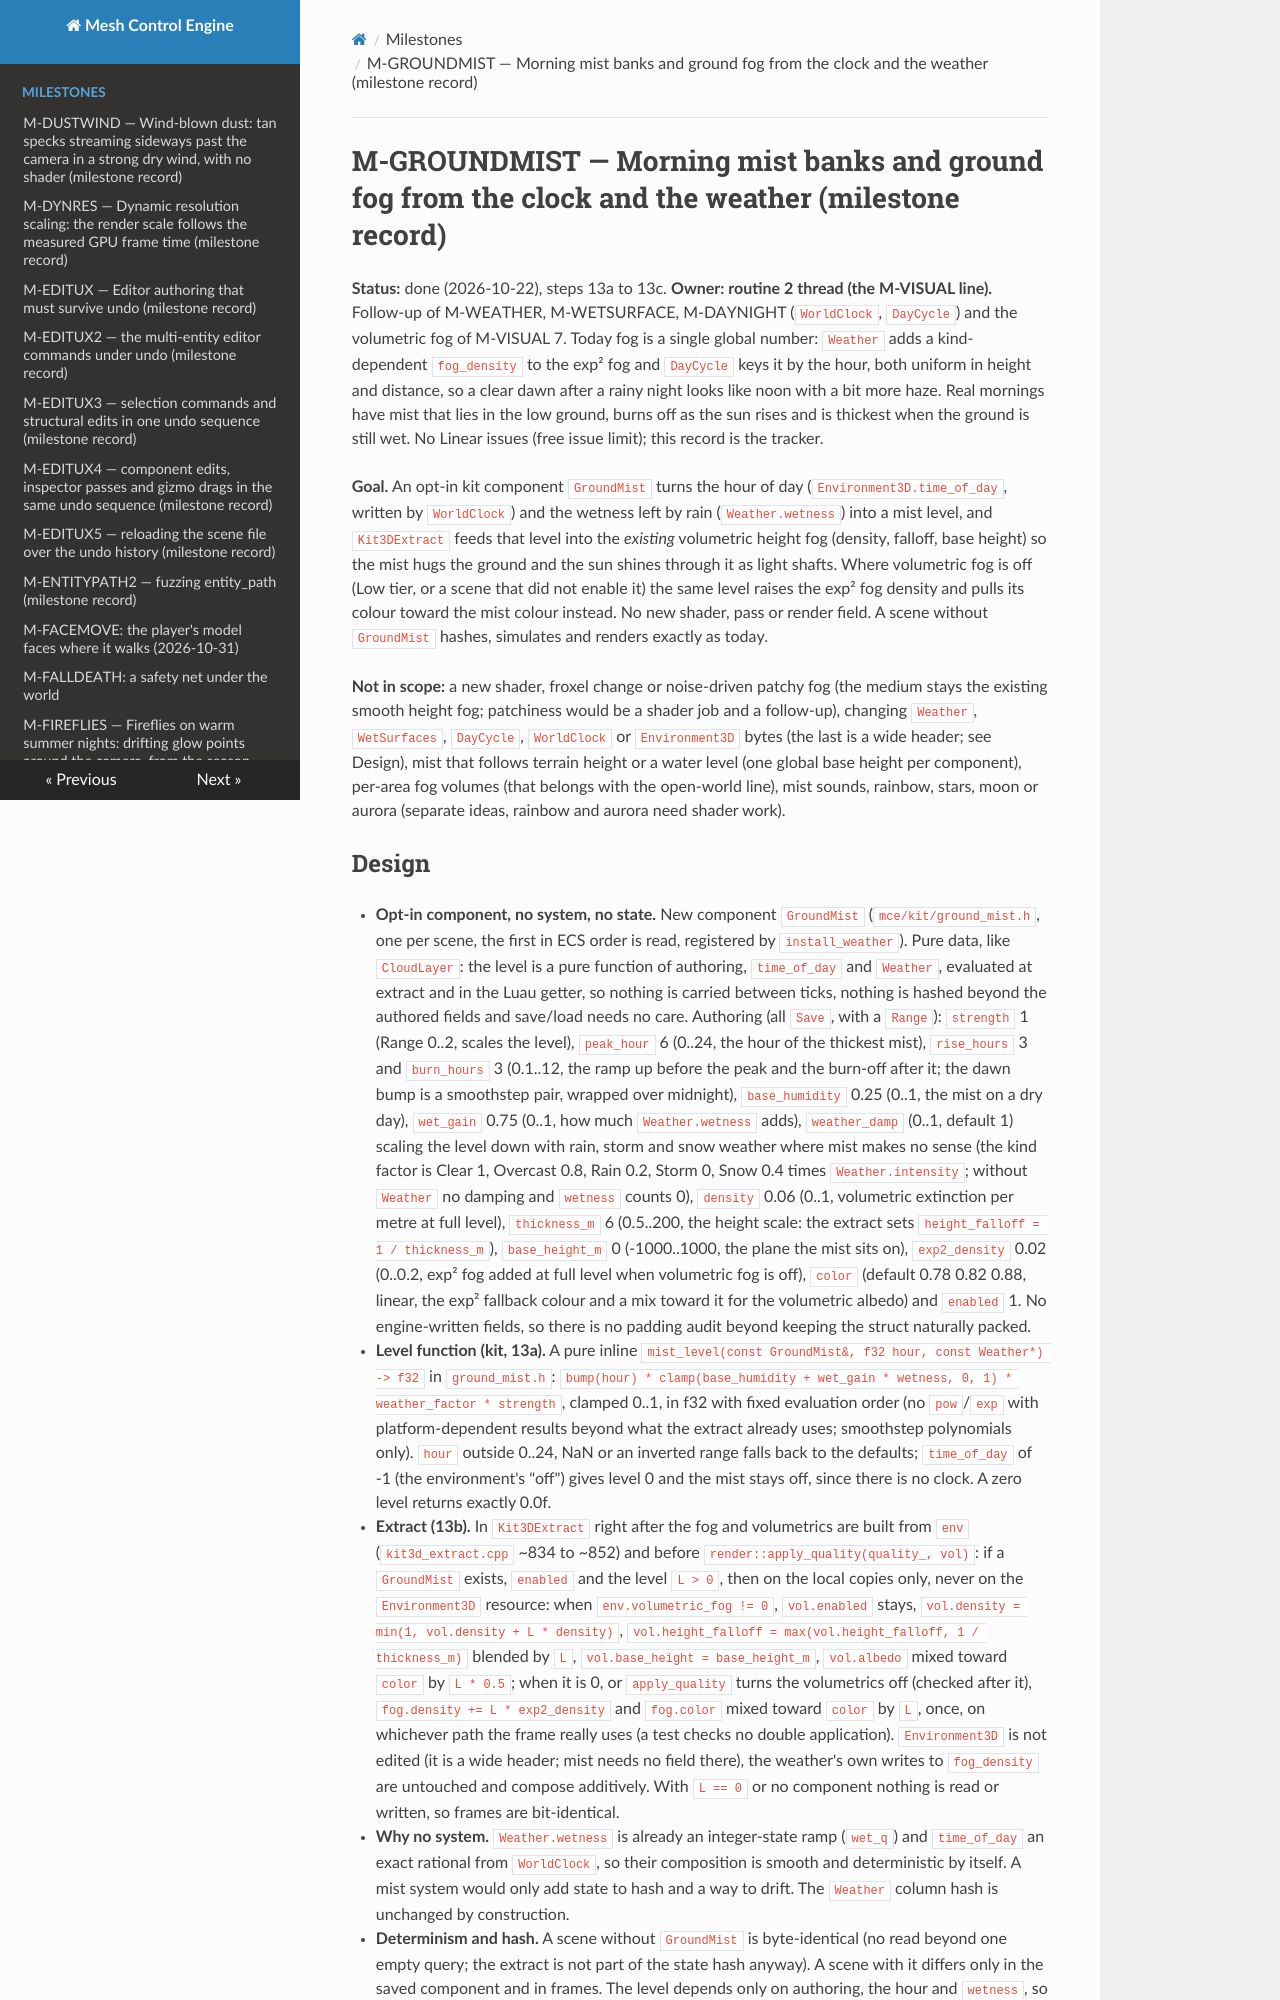

repository: sberkan09/mesh_control_engine · page: milestones/M-GROUNDMIST/index.html · generator: mkdocs

# M-GROUNDMIST — Morning mist banks and ground fog from the clock and the weather (milestone record)

**Status:** done (2026-10-22), steps 13a to 13c. **Owner: routine 2 thread (the M-VISUAL line).** Follow-up of M-WEATHER, M-WETSURFACE, M-DAYNIGHT (`WorldClock`, `DayCycle`) and the volumetric fog of M-VISUAL 7. Today fog is a single global number: `Weather` adds a kind-dependent `fog_density` to the exp² fog and `DayCycle` keys it by the hour, both uniform in height and distance, so a clear dawn after a rainy night looks like noon with a bit more haze. Real mornings have mist that lies in the low ground, burns off as the sun rises and is thickest when the ground is still wet. No Linear issues (free issue limit); this record is the tracker.

**Goal.** An opt-in kit component `GroundMist` turns the hour of day (`Environment3D.time_of_day`, written by `WorldClock`) and the wetness left by rain (`Weather.wetness`) into a mist level, and `Kit3DExtract` feeds that level into the *existing* volumetric height fog (density, falloff, base height) so the mist hugs the ground and the sun shines through it as light shafts. Where volumetric fog is off (Low tier, or a scene that did not enable it) the same level raises the exp² fog density and pulls its colour toward the mist colour instead. No new shader, pass or render field. A scene without `GroundMist` hashes, simulates and renders exactly as today.

**Not in scope:** a new shader, froxel change or noise-driven patchy fog (the medium stays the existing smooth height fog; patchiness would be a shader job and a follow-up), changing `Weather`, `WetSurfaces`, `DayCycle`, `WorldClock` or `Environment3D` bytes (the last is a wide header; see Design), mist that follows terrain height or a water level (one global base height per component), per-area fog volumes (that belongs with the open-world line), mist sounds, rainbow, stars, moon or aurora (separate ideas, rainbow and aurora need shader work).
